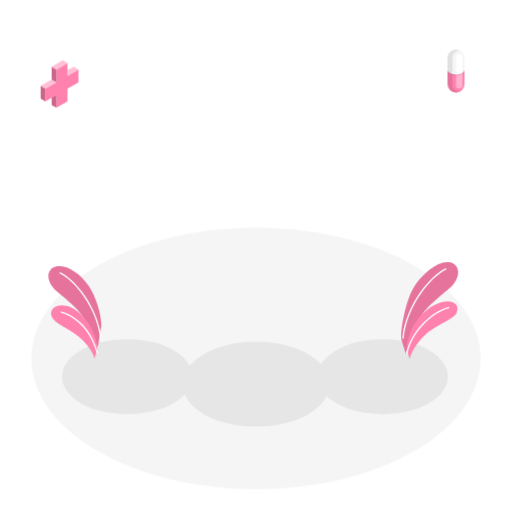
t = 0.00 s
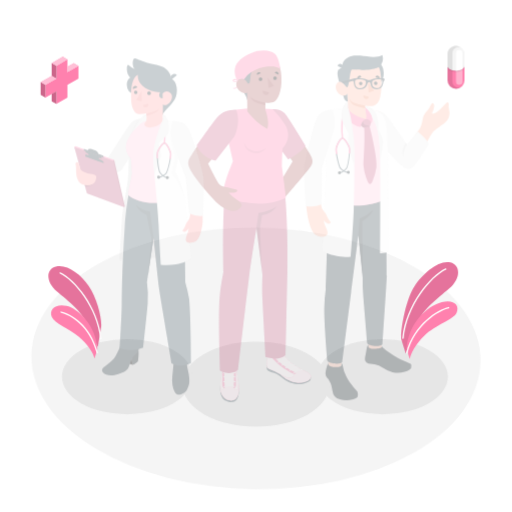
t = 0.28 s
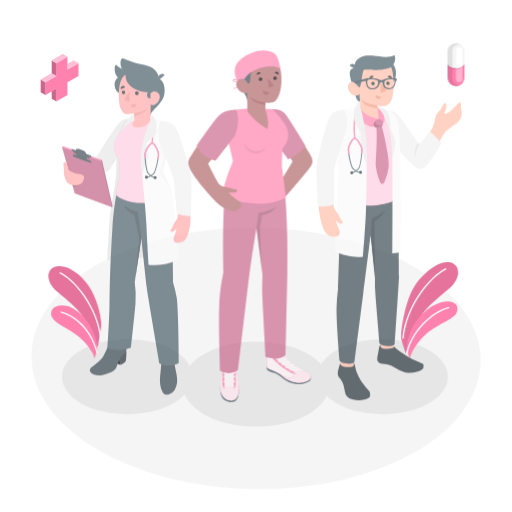
t = 0.47 s
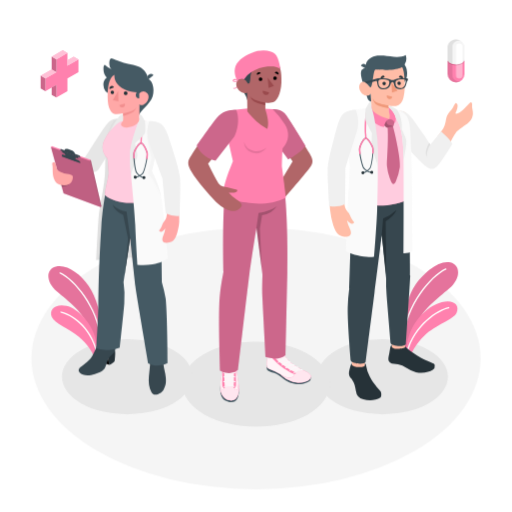
t = 0.75 s
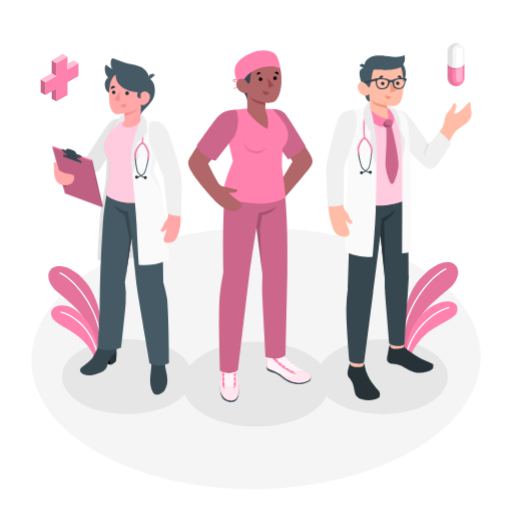
t = 1.03 s
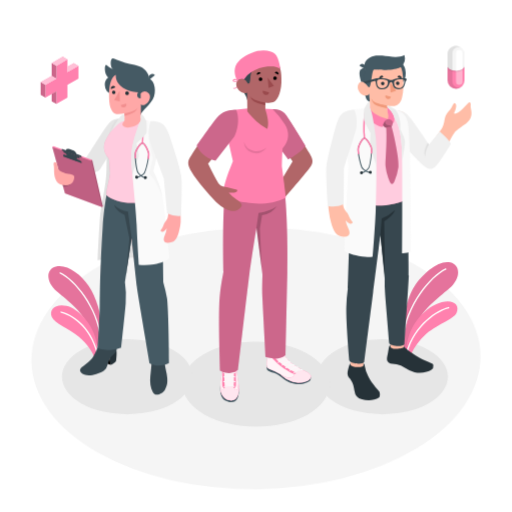
t = 1.22 s

The animated SVG that drew these frames (rendered in a browser with its animation timeline set to each time). Animation: 5 CSS @keyframes rules; one cycle of 1.50 s, repeats indefinitely.

<svg class="animated" id="freepik_stories-doctors" xmlns="http://www.w3.org/2000/svg" viewBox="0 0 500 500" version="1.1" xmlns:xlink="http://www.w3.org/1999/xlink" xmlns:svgjs="http://svgjs.com/svgjs"><style>svg#freepik_stories-doctors:not(.animated) .animable {opacity: 0;}svg#freepik_stories-doctors.animated #freepik--Floor--inject-105 {animation: 1.5s Infinite  linear wind;animation-delay: 0s;}svg#freepik_stories-doctors.animated #freepik--character-3--inject-105 {animation: 1s 1 forwards cubic-bezier(.36,-0.01,.5,1.38) slideLeft;animation-delay: 0s;}svg#freepik_stories-doctors.animated #freepik--character-2--inject-105 {animation: 1s 1 forwards cubic-bezier(.36,-0.01,.5,1.38) fadeIn;animation-delay: 0s;}svg#freepik_stories-doctors.animated #freepik--character-1--inject-105 {animation: 1s 1 forwards cubic-bezier(.36,-0.01,.5,1.38) slideRight;animation-delay: 0s;}svg#freepik_stories-doctors.animated #freepik--Icons--inject-105 {animation: 1.5s Infinite  linear floating;animation-delay: 0s;}            @keyframes wind {                0% {                    transform: rotate( 0deg );                }                25% {                    transform: rotate( 1deg );                }                75% {                    transform: rotate( -1deg );                }            }                    @keyframes slideLeft {                0% {                    opacity: 0;                    transform: translateX(-30px);                }                100% {                    opacity: 1;                    transform: translateX(0);                }            }                    @keyframes fadeIn {                0% {                    opacity: 0;                }                100% {                    opacity: 1;                }            }                    @keyframes slideRight {                0% {                    opacity: 0;                    transform: translateX(30px);                }                100% {                    opacity: 1;                    transform: translateX(0);                }            }                    @keyframes floating {                0% {                    opacity: 1;                    transform: translateY(0px);                }                50% {                    transform: translateY(-10px);                }                100% {                    opacity: 1;                    transform: translateY(0px);                }            }        </style><g id="freepik--Floor--inject-105" class="animable" style="transform-origin: 250px 350px;"><ellipse id="freepik--floor--inject-105" cx="250" cy="350" rx="219.33" ry="127.74" style="fill: rgb(245, 245, 245); transform-origin: 250px 350px;" class="animable"></ellipse></g><g id="freepik--Shadows--inject-105" class="animable" style="transform-origin: 248.92px 373.89px;"><ellipse id="freepik--Shadow--inject-105" cx="373.67" cy="367.84" rx="63.72" ry="36.79" style="fill: rgb(230, 230, 230); transform-origin: 373.67px 367.84px;" class="animable"></ellipse><ellipse id="freepik--shadow--inject-105" cx="250" cy="375.19" rx="71.96" ry="41.54" style="fill: rgb(230, 230, 230); transform-origin: 250px 375.19px;" class="animable"></ellipse><ellipse id="freepik--shadow--inject-105" cx="124.17" cy="367.84" rx="63.72" ry="36.79" style="fill: rgb(230, 230, 230); transform-origin: 124.17px 367.84px;" class="animable"></ellipse></g><g id="freepik--Plants--inject-105" class="animable" style="transform-origin: 247.312px 303.272px;"><g id="freepik--plants--inject-105" class="animable" style="transform-origin: 73.2091px 305.012px;"><path d="M98.8,319.26c.77-8.78-4-27.53-12.1-39.74S65,257.72,54.51,260.31c-9.77,2.41-9.83,14.94.94,24.19s27.17,21.12,31,35.82l9.08,18.41Z" style="fill: #FF81AE; transform-origin: 73.0775px 299.307px;" id="el3s6rk9qbvcy" class="animable"></path><g id="eludn3mg9r5ik"><path d="M98.8,319.26c.77-8.78-4-27.53-12.1-39.74S65,257.72,54.51,260.31c-9.77,2.41-9.83,14.94.94,24.19s27.17,21.12,31,35.82l9.08,18.41Z" style="opacity: 0.1; transform-origin: 73.0775px 299.307px;" class="animable" id="el8iezgi6zn1y"></path></g><path d="M98.39,331.34a.65.65,0,0,1-.53-.57c-3.25-30.5-25.36-57-39.41-63.66a.64.64,0,0,1-.3-.86A.62.62,0,0,1,59,266c14.32,6.78,36.84,33.72,40.14,64.69a.63.63,0,0,1-.57.7A.54.54,0,0,1,98.39,331.34Z" style="fill: rgb(255, 255, 255); transform-origin: 78.6144px 298.656px;" id="elyqfbmfw77to" class="animable"></path><path d="M92.24,350.14c-1-5.06-6.3-13.74-15.46-21.33-10.14-8.39-23.49-13-26.13-19.08-3.17-7.3,3.28-13.36,14.24-11S94,317.9,95.13,340.94Z" style="fill: #FF81AE; transform-origin: 72.486px 324.176px;" id="elyngo0rjm1fm" class="animable"></path><path d="M94.84,345.15a.66.66,0,0,1-.52-.48c-6.94-26.49-25.75-37.23-34.72-39.2a.65.65,0,1,1,.28-1.26c9.92,2.18,28.6,13.09,35.69,40.14a.66.66,0,0,1-.73.8Z" style="fill: rgb(255, 255, 255); transform-origin: 77.3003px 324.664px;" id="elvfvfv5vlez9" class="animable"></path></g><g id="freepik--plants--inject-105" class="animable" style="transform-origin: 419.534px 303.272px;"><path d="M391.8,331.06c-.81-9.23,4.49-38.93,13-51.75s23.93-25.77,34.95-23.05c10.26,2.54,10.33,15.7-1,25.42s-28.54,22.2-32.54,37.63l-10,26.1Z" style="fill: #FF81AE; transform-origin: 419.534px 300.652px;" id="elj302y369nis" class="animable"></path><g id="elon1om4dudqb"><path d="M391.8,331.06c-.81-9.23,4.49-38.93,13-51.75s23.93-25.77,34.95-23.05c10.26,2.54,10.33,15.7-1,25.42s-28.54,22.2-32.54,37.63l-10,26.1Z" style="opacity: 0.1; transform-origin: 419.534px 300.652px;" class="animable" id="el0hmskfll43c4"></path></g><path d="M393.66,330.9a.69.69,0,0,0,.56-.6c3.41-32.05,26.65-59.89,41.4-66.89a.67.67,0,0,0,.32-.9.66.66,0,0,0-.9-.32c-15,7.13-38.71,35.43-42.17,68a.67.67,0,0,0,.6.74A.61.61,0,0,0,393.66,330.9Z" style="fill: rgb(255, 255, 255); transform-origin: 414.437px 296.525px;" id="eliia11vczsbq" class="animable"></path><path d="M400.13,350.65c1-5.32,5.3-14.35,14.31-23,11-10.61,28.63-15.79,31.41-22.17,3.33-7.66-2.94-13.38-14.36-10.46-15.34,3.92-33.23,21.78-34.4,46Z" style="fill: #FF81AE; transform-origin: 421.916px 322.447px;" id="elqjcd5y6jm8f" class="animable"></path><path d="M397.39,345.4a.68.68,0,0,0,.55-.49c7.29-27.84,30.89-41.71,40.32-43.78a.68.68,0,0,0,.52-.81.67.67,0,0,0-.81-.52c-10.43,2.3-33.9,16.35-41.34,44.76a.67.67,0,0,0,.48.83A.67.67,0,0,0,397.39,345.4Z" style="fill: rgb(255, 255, 255); transform-origin: 417.7px 322.596px;" id="el4qd0n9kp4tb" class="animable"></path></g></g><g id="freepik--character-3--inject-105" class="animable" style="transform-origin: 389.466px 222.303px;"><g id="freepik--Character--inject-105" class="animable" style="transform-origin: 389.466px 222.303px;"><path d="M404.1,151.05c-6.17-6.36-16.42-21.19-16.42-21.19L381.36,108c-.15.06,3.22.07,4.24,0,6.83.46,8.84,1,13.09,5.69,3.37,3.69,15.84,23.08,20.32,29l12.26-16.94c2.84-4.3,2.38-9.11,3.86-12.63s3.86-5.06,5.77-8.23,2.37-5.25,3.94-3.63-.24,6-.48,7-2.62,4,1.37,2.42,10.17-8.86,11.77-10.35,2.43.82,2.07,2.65,1.36,6,.73,9c-.66,3.21-1.13,4.68-4.22,7.79-2.89,2.91-9.94,6.47-12.7,10.28s-8.65,15.65-12.25,22.79c-4.58,9.07-9.6,14.23-15.52,9.16C411.07,158.05,406.39,153.41,404.1,151.05Z" style="fill: rgb(255, 189, 167); transform-origin: 420.898px 131.923px;" id="elitv29r2tb8" class="animable"></path><path d="M388.32,107.83c5.23.48,8,1.67,13.22,8.51s17.34,24.85,17.34,24.85l10.47-12.81s7.21,5.49,11,11.91c0,0-10.13,17-14.19,21.29s-7.2,4.63-12.72,0S392,139.39,392,139.39Z" style="fill: rgb(240, 240, 240); transform-origin: 414.335px 136.378px;" id="ell9ltjqs8p2" class="animable"></path><path d="M418.88,141.19c-2.37,3.43-3.9,9-3.48,11.81,0,0-3.3-3.8,2.25-13.63Z" style="fill: rgb(224, 224, 224); transform-origin: 416.653px 146.185px;" id="elg7tk9ig1l87" class="animable"></path><polygon points="342.18 362.9 354.07 362.9 356.44 341.85 342.18 341.85 342.18 362.9" style="fill: rgb(255, 189, 167); transform-origin: 349.31px 352.375px;" id="el1r8l0oa4bd4i" class="animable"></polygon><polygon points="381.46 341.25 394.13 341.67 393.9 319.88 379.57 319.6 381.46 341.25" style="fill: rgb(255, 189, 167); transform-origin: 386.85px 330.635px;" id="eltnhq4ba89oo" class="animable"></polygon><path d="M342.31,193.7c-.23,11.54-2.68,87.91-2.68,87.91a172.29,172.29,0,0,0-1.51,18.82c-.32,15.26,2.88,51.48,2.88,51.48.71,3.29,13,4.63,14.63,1.66,0,0,6.72-52.54,8.63-67.64,1.66-13.18,7.15-56.28,7.15-56.28L375.65,272A131.12,131.12,0,0,0,376,286.8c.49,7,4,48.19,4,48.19.06,2.57,12.84,4.69,15,.91,0,0,4-60.16,4.17-66.57.14-7.31-.88-76.46-.88-76.46Z" style="fill: rgb(55, 71, 79); transform-origin: 368.64px 274.044px;" id="el0pkjqyxjn4fp" class="animable"></path><path d="M354.75,356.85l.2-1.79c.66,0,.95.74,1.22,2.32a34.12,34.12,0,0,0,3.15,9.69c2,4.15,3.2,5.88,7.18,10.88.94,1.19,3.07,3.08,3.82,4.4s1,5-.26,5.85c-4.64,3.09-11.69,3.18-16.68,1.72a9.57,9.57,0,0,1-7.24-8.14c-.81-4.54-1.24-7.35-3.55-10.78-.85-1.26-2.22-2.28-2.79-3.68-1-2.53-.21-5.37.45-7.89.57-2.17,1.19-4.56,1.93-4.36v1.34c.89,1,4,2,6.8,2.08C350.78,358.56,354.77,358.23,354.75,356.85Z" style="fill: rgb(38, 50, 56); transform-origin: 355.135px 372.947px;" id="els4sxvaecrfl" class="animable"></path><path d="M394.09,338.23c.31.21,1,1,2.31,2.22a45.12,45.12,0,0,0,4.1,3.17,75.8,75.8,0,0,0,9.12,5.73c3.77,2.07,7.17,3.33,11.68,5.36a3.71,3.71,0,0,1,1.26.84,2.56,2.56,0,0,1,.55,1.12,4.66,4.66,0,0,1-1.89,4.5,12.37,12.37,0,0,1-4.71,2,24.32,24.32,0,0,1-11.74.35,33.33,33.33,0,0,1-9.44-4.36,21,21,0,0,0-8.07-3.47c-2.53-.36-5.64-.24-7.84-1.75-2.43-1.68-1.46-5.27-.77-8.36.75-3.36.92-8.5,2.45-8.39l.12,1.35c.14,1.45,3.66,2.12,6.38,2.12,2.26,0,6.53-.59,6.51-1.65Z" style="fill: rgb(38, 50, 56); transform-origin: 400.514px 350.632px;" id="elho6po44f3nv" class="animable"></path><path d="M372.71,213.49a38.69,38.69,0,0,0,13-8.34s-2.07,6-10.56,11l.56,52.7-4.28-39.22Z" style="fill: rgb(38, 50, 56); transform-origin: 378.57px 237px;" id="elg7uaz1r7qa5" class="animable"></path><path d="M361.47,106.54c-2.15.51-9,2.36-14.56,4.32a15.48,15.48,0,0,0-7,5.36c-4,5.89-.4,19,2.57,43.64-.22,15.92-.68,35.72-.68,35.72,7.32,5.33,41.47,8.95,56.88-2.3,0,0,.51-59.75-.51-67.52-2-14.88-7.77-18.85-19.79-19.55Z" style="fill: #FF81AE; transform-origin: 368.471px 153.434px;" id="el1sfes0ez719" class="animable"></path><g id="elirbhxgccstl"><path d="M361.47,106.54c-2.15.51-9,2.36-14.56,4.32a15.48,15.48,0,0,0-7,5.36c-4,5.89-.4,19,2.57,43.64-.22,15.92-.68,35.72-.68,35.72,7.32,5.33,41.47,8.95,56.88-2.3,0,0,.51-59.75-.51-67.52-2-14.88-7.77-18.85-19.79-19.55Z" style="fill: rgb(255, 255, 255); opacity: 0.6; transform-origin: 368.471px 153.434px;" class="animable" id="el9p5qvey6ha6"></path></g><path d="M382.46,124c1.08,3.72,7.47,29.86,6.57,39.06a56.92,56.92,0,0,1-3.8,13.74c-2.77,6.55-4.62.69-6.16-3.18a48.79,48.79,0,0,1-2.6-11.17c-.51-4.94,1.48-19.95.71-37.55A3.79,3.79,0,0,1,382.46,124Z" style="fill: #FF81AE; transform-origin: 382.751px 151.526px;" id="elhgc6g9q46pf" class="animable"></path><g id="elb19amk0ryak"><path d="M382.46,124c1.08,3.72,7.47,29.86,6.57,39.06a56.92,56.92,0,0,1-3.8,13.74c-2.77,6.55-4.62.69-6.16-3.18a48.79,48.79,0,0,1-2.6-11.17c-.51-4.94,1.48-19.95.71-37.55A3.79,3.79,0,0,1,382.46,124Z" style="opacity: 0.2; transform-origin: 382.751px 151.526px;" class="animable" id="elamwfwng03xv"></path></g><path d="M382.7,115.6c2.53,2.16-.24,8.39-.24,8.39a7.2,7.2,0,0,0-5.28.9s-5-2.15-5.05-5.89c0-3.4,3.61-2.31,6.18-2.76C381,115.77,382.4,113.78,382.7,115.6Z" style="fill: #FF81AE; transform-origin: 377.948px 119.868px;" id="elrmppe6ngcj" class="animable"></path><g id="el4ppksyten4n"><path d="M382.7,115.6c2.53,2.16-.24,8.39-.24,8.39a7.2,7.2,0,0,0-5.28.9s-5-2.15-5.05-5.89c0-3.4,3.61-2.31,6.18-2.76C381,115.77,382.4,113.78,382.7,115.6Z" style="opacity: 0.2; transform-origin: 377.948px 119.868px;" class="animable" id="elf26nt01rtk"></path></g><g id="el3rvbejxnlle"><path d="M382.46,124c-.41-1.46-2.4-1.32-4-1.82a4.28,4.28,0,0,1-2.13-1.84c-.82-1.41,0-3.75,1.14-4h0c-2.45.17-5.36-.39-5.35,2.66,0,3.74,5.05,5.89,5.05,5.89A7.2,7.2,0,0,1,382.46,124Z" style="opacity: 0.2; transform-origin: 377.29px 120.615px;" class="animable" id="elq29770rs0gk"></path></g><path d="M365.07,72A15.56,15.56,0,1,0,380.26,56,15.56,15.56,0,0,0,365.07,72Z" style="fill: rgb(69, 90, 100); transform-origin: 380.624px 71.5558px;" id="eln5qwmxrsal" class="animable"></path><path d="M354,83.3s2.81,11.78,3.86,13.7A5.35,5.35,0,0,0,361,99.43l-.37-8.33Z" style="fill: rgb(69, 90, 100); transform-origin: 357.5px 91.365px;" id="elbdzuw0ik74k" class="animable"></path><path d="M356.76,66.25A5.83,5.83,0,0,0,352,68.07c-2,2.17-.71,8.78,2,15.23l4.76.43Z" style="fill: rgb(69, 90, 100); transform-origin: 354.894px 74.9789px;" id="elnmcrgaqw8ko" class="animable"></path><path d="M360.19,83.7c-.94.59-2.34-1.21-3.55-2.41s-5.07-2.78-6.89,1.29,1.92,9.49,5,10.37c5.24,1.51,5.94-1.85,5.94-1.85l.89,21.24h0c3.71,4.53,12.44,4.78,16.77,3.9,3.46-.7,3.51-3.15.1-6.91l-.16-6.09a32.66,32.66,0,0,0,7,.2c3.81-.69,6.16-3.76,7.21-7.93,1.6-6.37,2-13.48.39-25.12-2-14.31-18.75-14-27.62-8.17S360.19,83.7,360.19,83.7Z" style="fill: rgb(255, 189, 167); transform-origin: 371.594px 87.5501px;" id="elvb6woigpllc" class="animable"></path><path d="M360.23,85.3c-.48,0-2.38-3-3.59-4-1.67-1.45.12-15,.12-15a6.57,6.57,0,0,1,1-7.33c2.19-2.53,5.25-5.63,15.49-4.67,7.3.69,15.28,2.77,21.6-.53a10.9,10.9,0,0,1-3.51,11.67s-2.29,1.55-8.36,2.43-15.59.23-16.89.09c-1.77-.2-2.11,1.52-2.95,6.22C362.36,78.26,361.84,85.23,360.23,85.3Z" style="fill: rgb(69, 90, 100); transform-origin: 375.634px 69.535px;" id="el2jokaqt1ose" class="animable"></path><path d="M356.8,67.31l-5.84-3a3.17,3.17,0,0,1,4.33-1.54A3.44,3.44,0,0,1,356.8,67.31Z" style="fill: rgb(69, 90, 100); transform-origin: 354.05px 64.8687px;" id="elrlzbjch6yp" class="animable"></path><path d="M378.25,103.24s-8.58-1.51-11.6-3a9.8,9.8,0,0,1-4.22-4,13.46,13.46,0,0,0,2.46,4.76c2.25,2.74,13.42,4.7,13.42,4.7Z" style="fill: rgb(240, 153, 122); transform-origin: 370.37px 100.97px;" id="eltdl5plrr7m" class="animable"></path><path d="M375.38,81.61a1.71,1.71,0,1,1-1.62-1.87A1.75,1.75,0,0,1,375.38,81.61Z" style="fill: rgb(38, 50, 56); transform-origin: 373.676px 81.448px;" id="elbz204y9177" class="animable"></path><path d="M374.27,75.17,370.51,77a2.19,2.19,0,0,1,1-2.87A2,2,0,0,1,374.27,75.17Z" style="fill: rgb(38, 50, 56); transform-origin: 372.29px 75.4571px;" id="el505za7w9zy" class="animable"></path><path d="M376.36,93.13l5.34,1.46a2.72,2.72,0,0,1-3.34,2A2.91,2.91,0,0,1,376.36,93.13Z" style="fill: rgb(240, 153, 122); transform-origin: 378.991px 94.905px;" id="elxtee0gvbdp" class="animable"></path><path d="M392,76.76l-4-1.37A2,2,0,0,1,390.6,74,2.21,2.21,0,0,1,392,76.76Z" style="fill: rgb(38, 50, 56); transform-origin: 390.051px 75.3235px;" id="eljfviaprta9i" class="animable"></path><path d="M390,81.13a1.74,1.74,0,0,1-1.54,1.92,1.76,1.76,0,0,1-1.87-1.62,1.71,1.71,0,1,1,3.41-.3Z" style="fill: rgb(38, 50, 56); transform-origin: 388.297px 81.3111px;" id="el1aacr036dyv" class="animable"></path><polygon points="380.77 80.16 381.39 90.45 386.75 88.59 380.77 80.16" style="fill: rgb(240, 153, 122); transform-origin: 383.76px 85.305px;" id="el5phq3w17wx5" class="animable"></polygon><path d="M378.31,116.24c-4.75-1-16-5.39-17.06-10.88l-.14-3c-1.85,0-2.69,2.05-3.6,5-.38,7.76,7.81,14.85,16,16.76a14.37,14.37,0,0,1,1.81-5.1A7,7,0,0,1,378.31,116.24Z" style="fill: #FF81AE; transform-origin: 367.904px 113.24px;" id="eloh9oorwokxt" class="animable"></path><path d="M378.27,104a8,8,0,0,1,3.32,2c6.15,6.37,2.64,14.72,2.64,14.72a6.12,6.12,0,0,0-2.24-3.49,5.86,5.86,0,0,0-3.68-1c1.51-1.61.92-4.42.1-6.91Z" style="fill: #FF81AE; transform-origin: 381.749px 112.36px;" id="eljmyfl6u5k6l" class="animable"></path><path d="M396.15,76.48l-.83-.08a27.52,27.52,0,0,0-8.34.26c-2.68.73-3.65,1.54-5.12,1.56s-2.54-.81-5.34-1.53a31.27,31.27,0,0,0-8.89-.21l-.9.1L354,80a5,5,0,0,1,2.86,1.51L366.14,79c.13.18.26.34.35.45a1.81,1.81,0,0,1,.27.62,23.27,23.27,0,0,0,.93,4.24,5,5,0,0,0,1.08,1.52,4.09,4.09,0,0,0,.56.45l.33.2a5.55,5.55,0,0,0,1,.42l.17.05.26.07.28.06a7.2,7.2,0,0,0,.88.12l.37,0h.47c3.66,0,5.24-1.56,6.21-3.17s.82-3.88,2.5-3.88h.16l.15,0c1.24.25,1,2.34,1.74,3.83A5.73,5.73,0,0,0,385,85.67l.27.25.15.12.16.12.14.09.15.1.12.07.09,0a5.4,5.4,0,0,0,1.44.52l.13,0a8.62,8.62,0,0,0,1.77.16c3.42,0,4.67-1.83,5.27-3a25,25,0,0,0,1.2-4.25,1.3,1.3,0,0,1,.34-.56,3,3,0,0,0,.83-1.56A1.26,1.26,0,0,0,396.15,76.48Zm-17.76,6.06A4.83,4.83,0,0,1,377,84.78h0a5.65,5.65,0,0,1-4,1.29,4.46,4.46,0,0,1-3.77-1.62l-.12-.16a1.4,1.4,0,0,1-.1-.16.6.6,0,0,1-.09-.15l-.08-.13-.05-.11s0-.07-.05-.1-.05-.1-.07-.16h0c-.07-.16-.12-.32-.17-.47h0c0-.1-.06-.19-.08-.28s-.08-.32-.11-.46,0-.05,0-.08l0-.09c-.24-1.12-.49-3.32.16-3.82s2.33-1,5-.8l.29,0a10.15,10.15,0,0,1,1.23.19l.48.1a12.17,12.17,0,0,1,1.2.35l.36.14.4.17.08,0,.14.08a2.33,2.33,0,0,1,.79.58C379,79.83,378.74,81.29,378.39,82.54ZM394.28,82a5.08,5.08,0,0,1-2.71,3.61,5.21,5.21,0,0,1-2,.4,4.47,4.47,0,0,1-4-1.67v0a.61.61,0,0,1-.07-.1.83.83,0,0,1-.08-.12l0-.06-.1-.18-.1-.21a1,1,0,0,1,0-.1l0,0,0-.09a.14.14,0,0,1,0-.07,4,4,0,0,1-.23-.83c-.24-1.25-.33-2.71.21-3.4s2.57-1.45,4.51-1.67c.45,0,.87-.08,1.25-.09h1.11l.33,0a5.61,5.61,0,0,1,.63.09l.14,0h0l.1,0,.15,0,.18.05.29.11,0,0a2.45,2.45,0,0,1,.66.37C395,78.68,394.58,80.89,394.28,82Z" style="fill: rgb(55, 71, 79); transform-origin: 375.53px 81.6994px;" id="el25b3fqk3fqq" class="animable"></path><path d="M361.27,105.69s3.62,18.17,5.18,30.46,1.27,47,.43,69c-.6,16-3,45.68-3,45.68s-4,.8-13.51-.78c-8.14-1.34-12.26-3.75-14-4.8,0,0,1.51-45.07,2.66-60.81,1.05-14.51,1-22.49,1-22.49l-3.42-33.13s.26-20.82,6.72-21.7C350,106.21,361.27,105.69,361.27,105.69Z" style="fill: rgb(250, 250, 250); transform-origin: 351.968px 178.361px;" id="eld6dv6wxjjvu" class="animable"></path><path d="M355.09,135.49c0-.76-.08-2.4-.21-4.48-.64-10.15.29-24.84,3.71-25.57l.31,1.4c-2.51.54-2.9,19.15-2.59,24.08.14,2.12.24,3.79.21,4.63Z" style="fill: #FF81AE; transform-origin: 356.796px 120.495px;" id="elizjt4r18hbi" class="animable"></path><path d="M342.1,213.87c-1.65-2.81-1.74-4.91-4.23-7.42a8.45,8.45,0,0,1-2.25-3.75c-.76-2.25-.72-4.6-.9-7.06l-14.45.67a91.33,91.33,0,0,0,1.78,16c2.74,12.07,5.39,17.15,10.58,18.32,8.28,1.87,10.32-1.7,7.41-7.67a29.88,29.88,0,0,1-2.66-7.88,14.83,14.83,0,0,0,3.09,2.75,2.9,2.9,0,0,0,3.93-.43C344.76,216.87,343.4,216.08,342.1,213.87Z" style="fill: rgb(255, 189, 167); transform-origin: 332.364px 213.384px;" id="el07ost6729nvs" class="animable"></path><path d="M346,107.12s-7.69-.11-12,3.77-6.6,14.26-9.39,24.67-5.27,20.51-6,27.75c-.62,6,1.4,37.86,1.4,37.86s8.79,1.85,15.55-1.86l.29-35.35L347,128.52A33.26,33.26,0,0,0,346,107.12Z" style="fill: rgb(240, 240, 240); transform-origin: 333.399px 154.375px;" id="elivr9tkqgh7q" class="animable"></path><path d="M361,99.77c-1-.21-1.93.32-2.75,1.72s-2.63,4.34-2.63,4.34-.93,9.76,0,12.19c.81,2.1,6.18,12,6.18,12s-.35,9.64-.44,12.52,5.49,14.9,6.12,20.48c0,0,.28-22.69-.55-29-1.44-11-3.24-24.1-5.67-28.6Z" style="fill: rgb(235, 235, 235); transform-origin: 361.366px 131.373px;" id="el09zgi0763cs9" class="animable"></path><path d="M353,169.16h-.12l0-1a6.36,6.36,0,0,0,3.28-1.22,12.47,12.47,0,0,1-2.73-2.47c-1.61-2.09-5.14-17-4.06-20.47.92-2.91,3.78-9.33,6.32-9.44h.07c2.54,0,5.89,6.07,7,8.87,1.38,3.37-.87,18.52-2.3,20.74a12.27,12.27,0,0,1-2.51,2.69,6.23,6.23,0,0,0,3.37.94l.13,1a7.74,7.74,0,0,1-4.38-1.28A8,8,0,0,1,353,169.16Zm2.81-33.61h0c-1.5.06-4.18,4.83-5.41,8.73-1,3.19,2.4,17.62,3.89,19.55a12,12,0,0,0,2.82,2.47,11.77,11.77,0,0,0,2.61-2.7c1.32-2.05,3.48-16.71,2.21-19.81C360.39,140,357.35,135.55,355.84,135.55Z" style="fill: rgb(69, 90, 100); transform-origin: 356.18px 151.86px;" id="el5txae0p04j6" class="animable"></path><path d="M363,168.23a1.46,1.46,0,0,1-1.4,1.53,1.47,1.47,0,1,1-.13-2.94A1.47,1.47,0,0,1,363,168.23Z" style="fill: rgb(38, 50, 56); transform-origin: 361.532px 168.29px;" id="elwhdi9q8541k" class="animable"></path><path d="M354.4,168.59a1.47,1.47,0,0,1-1.41,1.53,1.46,1.46,0,0,1-1.53-1.4,1.47,1.47,0,1,1,2.94-.13Z" style="fill: rgb(38, 50, 56); transform-origin: 352.93px 168.652px;" id="elezzin50xwk4" class="animable"></path><path d="M363.11,150l-.84-.06a.33.33,0,0,1-.31-.35c.17-2.8.08-4.86-.26-5.68-1.48-3.62-4.55-8.15-5.88-8.09s-4,4.83-5.18,8.56a16.75,16.75,0,0,0,.22,5.68.33.33,0,0,1-.27.38l-.84.13a.33.33,0,0,1-.37-.29c-.46-3.11-.52-5.25-.17-6.35.62-2,3.57-9.49,6.54-9.62s6.55,7.09,7.34,9c.44,1.07.57,3.2.37,6.34A.33.33,0,0,1,363.11,150Z" style="fill: #FF81AE; transform-origin: 356.268px 142.44px;" id="el11n4qcljga8j" class="animable"></path><path d="M378.25,103.24c1.32.12,2.47,2.07,5.51,3,5.68,1.68,10.84,4.26,12.43,7.75,2.64,5.78,3.07,6.92,4,32.66s1.26,99,1.26,99a19.8,19.8,0,0,1-8.69,1.75s.23-80.9-.31-99.09-3.3-27.07-7.24-33.07c-1.11-5-4.65-8.34-7-10.78Z" style="fill: rgb(250, 250, 250); transform-origin: 389.83px 175.324px;" id="el85dz4b2mvxi" class="animable"></path><path d="M385.23,115.26c3.94,6,6.69,14.87,7.24,33.07.06,2.16.12,5.2.17,8.85h0s3.24-16.48,2.67-20-4.37-10.76-4.37-10.76c.49-6-.91-12.86-3.22-17a11.5,11.5,0,0,0-2-2.62,17.27,17.27,0,0,0-2.45-1.66,10.84,10.84,0,0,0-5-1.93l0,1.24C380.58,106.92,384.12,110.24,385.23,115.26Z" style="fill: rgb(235, 235, 235); transform-origin: 386.824px 130.195px;" id="elfgr93c449k9" class="animable"></path></g></g><g id="freepik--character-2--inject-105" class="animable animator-active" style="transform-origin: 244.472px 221.096px;"><g id="freepik--character--inject-105" class="animable" style="transform-origin: 244.472px 221.096px;"><path d="M266.24,107c7.55-.12,11.61,3.27,17.15,12,4.73,7.42,15.68,25.19,18.76,30.54,3.48,6,4,8.5,1.24,13-2.59,4.3-27.15,32.66-27.15,32.66l-6.33-11.24,15.78-26.38-18.5-27.33Z" style="fill: rgb(177, 102, 104); transform-origin: 285.698px 151.098px;" id="elnp57nvm4vzn" class="animable"></path><path d="M265.75,106.63c5.46-.29,8.86.84,12.15,4s20.24,31.62,20.24,31.62-2.44,5.83-16.74,13.45l-14-19Z" style="fill: #FF81AE; transform-origin: 281.945px 131.143px;" id="ele4euoq93sad" class="animable"></path><g id="elfmvf3f6j5wq"><path d="M265.75,106.63c5.46-.29,8.86.84,12.15,4s20.24,31.62,20.24,31.62-2.44,5.83-16.74,13.45l-14-19Z" style="opacity: 0.2; transform-origin: 281.945px 131.143px;" class="animable" id="el1gwt3ztag3i"></path></g><path d="M303.25,367.87c.26,0,.66,2.94-.78,4.18-1.67,1.44-6.57,3.81-13.05,3s-10-2.84-12.57-5-6.23-5.23-9.16-5.88c-2.72-.6-5.67-1.83-6.54-2.67s-.75-4.58-.75-4.58Z" style="fill: rgb(69, 90, 100); transform-origin: 281.95px 366.067px;" id="el05exx8r5g38k" class="animable"></path><path d="M263,342.49a1,1,0,0,0-1,.87c-.2,1-.41,4-.84,5.72a30,30,0,0,0-.64,9.09c.36,1.91,4.79,3.24,7.63,4.32a36.48,36.48,0,0,1,9.18,5.8c3,2.51,9.45,5.12,13.67,5.09,5,0,10.61-1.65,11.9-4,1.6-2.87.35-4.53-7.06-8-1.4-.65-6.32-3.57-8-4.62-4.54-2.86-9-6.84-11.13-11.9a2.8,2.8,0,0,0-1.06-1.54,2.35,2.35,0,0,0-1.44-.13,12.31,12.31,0,0,0-3.56,1.07c-1,.48-2.41,1-2.39,2.3a4.45,4.45,0,0,0,.28,1.29c.09.26.16.61-.07.76s-.5,0-.69-.19a20,20,0,0,1-2-2.4,7.32,7.32,0,0,0-1.17-1.19,13.78,13.78,0,0,1-1.27-.82C262.89,343.64,263,343.08,263,342.49Z" style="fill: #FF81AE; transform-origin: 281.966px 357.935px;" id="elz60swa2wti" class="animable"></path><g id="elvj72lo8sqp"><path d="M263,342.49a1,1,0,0,0-1,.87c-.2,1-.41,4-.84,5.72a30,30,0,0,0-.64,9.09c.36,1.91,4.79,3.24,7.63,4.32a36.48,36.48,0,0,1,9.18,5.8c3,2.51,9.45,5.12,13.67,5.09,5,0,10.61-1.65,11.9-4,1.6-2.87.35-4.53-7.06-8-1.4-.65-6.32-3.57-8-4.62-4.54-2.86-9-6.84-11.13-11.9a2.8,2.8,0,0,0-1.06-1.54,2.35,2.35,0,0,0-1.44-.13,12.31,12.31,0,0,0-3.56,1.07c-1,.48-2.41,1-2.39,2.3a4.45,4.45,0,0,0,.28,1.29c.09.26.16.61-.07.76s-.5,0-.69-.19a20,20,0,0,1-2-2.4,7.32,7.32,0,0,0-1.17-1.19,13.78,13.78,0,0,1-1.27-.82C262.89,343.64,263,343.08,263,342.49Z" style="fill: rgb(255, 255, 255); opacity: 0.9; transform-origin: 281.966px 357.935px;" class="animable" id="eltdsnvztj45"></path></g><path d="M277.33,368.29c-1.29-1.06-2.66-2.09-4-3h0s8.71,5.3,12.23,2.89c2.27-1.54,1.19-3.43,1.13-4s5.54-3.17,7.74-3.43h0c.62.34,1.13.61,1.45.76,7.41,3.43,8.66,5.09,7.06,8-1.29,2.31-5.36,4.12-11.81,4.12C286.86,373.54,280.37,370.8,277.33,368.29Z" style="fill: #FF81AE; transform-origin: 288.442px 367.19px;" id="elcs0e27xaabt" class="animable"></path><g id="elw8y7vacu0tb"><path d="M277.33,368.29c-1.29-1.06-2.66-2.09-4-3h0s8.71,5.3,12.23,2.89c2.27-1.54,1.19-3.43,1.13-4s5.54-3.17,7.74-3.43h0c.62.34,1.13.61,1.45.76,7.41,3.43,8.66,5.09,7.06,8-1.29,2.31-5.36,4.12-11.81,4.12C286.86,373.54,280.37,370.8,277.33,368.29Z" style="fill: rgb(255, 255, 255); opacity: 0.8; transform-origin: 288.442px 367.19px;" class="animable" id="elgq6h5p0qxth"></path></g><path d="M286,362.38c4.61,1.84,2.64,2.7,1.36,2.89s-9-4.35-13.77-8.09c-4.93-3.9-8-8.16-9.87-9.59-.68-.54-1.42-1.19-2.07-1.81.12-1,.22-1.93.31-2.42a1,1,0,0,1,1-.87c0,.59-.09,1.15.36,1.6a13.78,13.78,0,0,0,1.27.82,7.32,7.32,0,0,1,1.17,1.19,20,20,0,0,0,2,2.4C271.8,353.6,281.44,360.54,286,362.38Z" style="fill: #FF81AE; transform-origin: 275.272px 353.883px;" id="elyjkceuhf85f" class="animable"></path><path d="M287.07,364.59a.45.45,0,0,1-.35-.74,10.92,10.92,0,0,1,8.43-3.33.46.46,0,0,1-.1.91,10.15,10.15,0,0,0-7.63,3A.46.46,0,0,1,287.07,364.59Z" style="fill: rgb(250, 250, 250); transform-origin: 291.064px 362.548px;" id="elf6yi7ab5m5" class="animable"></path><path d="M283.05,362.12a.48.48,0,0,1-.29-.11.46.46,0,0,1-.06-.64,11,11,0,0,1,8.43-3.32.45.45,0,0,1,.41.5.45.45,0,0,1-.5.4,10.2,10.2,0,0,0-7.64,3A.44.44,0,0,1,283.05,362.12Z" style="fill: rgb(250, 250, 250); transform-origin: 287.07px 360.078px;" id="elq0iik02bvl" class="animable"></path><path d="M279,359.78a.43.43,0,0,1-.28-.11.45.45,0,0,1-.07-.64,10.94,10.94,0,0,1,8.44-3.32.45.45,0,0,1-.1.9,10.14,10.14,0,0,0-7.63,3A.46.46,0,0,1,279,359.78Z" style="fill: rgb(250, 250, 250); transform-origin: 283.02px 357.737px;" id="ela0pndnagy4" class="animable"></path><path d="M275.31,357.1a.46.46,0,0,1-.29-.1.46.46,0,0,1-.06-.64,11,11,0,0,1,8.43-3.33.46.46,0,1,1-.09.91,10.14,10.14,0,0,0-7.64,3A.43.43,0,0,1,275.31,357.1Z" style="fill: rgb(250, 250, 250); transform-origin: 279.356px 355.059px;" id="elytz8s6rugm" class="animable"></path><path d="M271.66,354.43a.46.46,0,0,1-.28-.1.45.45,0,0,1-.07-.64c1.78-2.26,5.82-3.74,9.21-3.37a.45.45,0,1,1-.1.9c-3.05-.33-6.81,1-8.4,3A.46.46,0,0,1,271.66,354.43Z" style="fill: rgb(250, 250, 250); transform-origin: 276.065px 352.347px;" id="eloxcvp0bca0h" class="animable"></path><path d="M233.21,379.29c.19,4.4-.2,7.37-1.49,10.1s-4.15,3.82-7.19,3.37-7.05-2.08-8.28-5.77-1.32-6.3-1.05-10.43Z" style="fill: rgb(69, 90, 100); transform-origin: 224.165px 384.709px;" id="elt3xhp1r1zx" class="animable"></path><path d="M218.22,348.77c-1.22.22-1,6.14-1.1,12.09-.12,6.39-1.74,9.19-1.9,14.43-.17,6,.4,8.59,2.83,12s10.11,6.13,13.21.65c2.53-4.47,2.18-9.11,1.32-15-.89-6.07-1.56-10.34-1.78-15-.21-4.45-.33-8.77-1.44-9.16,0,.66,0,1.49,0,2.14,0,.5.1,2.91-.58,3a9.28,9.28,0,0,1-.18-1.67,2,2,0,0,0-.48-1.39,2.33,2.33,0,0,0-1.42-.47,35.09,35.09,0,0,0-3.69-.2c-.62,0-1.23,0-1.84.11a5,5,0,0,0-1.53.38,1.06,1.06,0,0,0-.6.66,1.94,1.94,0,0,0,0,.68,5.05,5.05,0,0,1,0,1.23c0,.18-.12.41-.3.38s-.22-.19-.24-.34c-.07-.71,0-1.24-.09-2.07,0-.38,0-.91,0-1.3S218.23,349.15,218.22,348.77Z" style="fill: #FF81AE; transform-origin: 224.205px 369.916px;" id="elcvcnisx9jge" class="animable"></path><g id="el8iyw1dkfteb"><path d="M218.22,348.77c-1.22.22-1,6.14-1.1,12.09-.12,6.39-1.74,9.19-1.9,14.43-.17,6,.4,8.59,2.83,12s10.11,6.13,13.21.65c2.53-4.47,2.18-9.11,1.32-15-.89-6.07-1.56-10.34-1.78-15-.21-4.45-.33-8.77-1.44-9.16,0,.66,0,1.49,0,2.14,0,.5.1,2.91-.58,3a9.28,9.28,0,0,1-.18-1.67,2,2,0,0,0-.48-1.39,2.33,2.33,0,0,0-1.42-.47,35.09,35.09,0,0,0-3.69-.2c-.62,0-1.23,0-1.84.11a5,5,0,0,0-1.53.38,1.06,1.06,0,0,0-.6.66,1.94,1.94,0,0,0,0,.68,5.05,5.05,0,0,1,0,1.23c0,.18-.12.41-.3.38s-.22-.19-.24-.34c-.07-.71,0-1.24-.09-2.07,0-.38,0-.91,0-1.3S218.23,349.15,218.22,348.77Z" style="fill: rgb(255, 255, 255); opacity: 0.9; transform-origin: 224.205px 369.916px;" class="animable" id="eleug1ryptrtw"></path></g><path d="M215.33,373.58c0,.86-.19,6.58,1.45,7.44s2.24-3.59,2.24-3.59,3.79-1.59,9.72.32c-.2.95,1,3.88,2.47,3.09s1.44-7.33,1.44-7.41c.81,5.63,1.06,10.13-1.39,14.47-3.1,5.48-10.78,2.71-13.21-.65s-3-6-2.83-12C215.24,374.69,215.28,374.12,215.33,373.58Z" style="fill: #FF81AE; transform-origin: 224.204px 382.219px;" id="eldznelpnorx" class="animable"></path><g id="el0fgdnvwz5edp"><path d="M215.33,373.58c0,.86-.19,6.58,1.45,7.44s2.24-3.59,2.24-3.59,3.79-1.59,9.72.32c-.2.95,1,3.88,2.47,3.09s1.44-7.33,1.44-7.41c.81,5.63,1.06,10.13-1.39,14.47-3.1,5.48-10.78,2.71-13.21-.65s-3-6-2.83-12C215.24,374.69,215.28,374.12,215.33,373.58Z" style="fill: rgb(255, 255, 255); opacity: 0.8; transform-origin: 224.204px 382.219px;" class="animable" id="elttnqyhbr2m8"></path></g><path d="M219.51,377.76c.19,2.14-2,1.63-2.39-1.38s.54-10.33,0-15.52c.11-5.95-.12-11.87,1.1-12.09,0,.08,0,.15,0,.22l.14,3c0,.44,0,.82.06,1.28.41,4.37.64,12.85.67,16.87A69.11,69.11,0,0,0,219.51,377.76Z" style="fill: #FF81AE; transform-origin: 218.272px 363.918px;" id="el64q7i4szhqk" class="animable"></path><path d="M228.07,377.76a69.11,69.11,0,0,0,.41-7.61c0-4,.26-12.38.66-16.76a11.28,11.28,0,0,0,.18-2.48c0-.6,0-1.36,0-2a.57.57,0,0,0,0-.13c.81.29,1.09,2.65,1.27,5.62q0,2.58-.17,6.46c-.54,5.19.4,12.56,0,15.56S227.88,379.9,228.07,377.76Z" style="fill: #FF81AE; transform-origin: 229.324px 363.929px;" id="elrmi39zul1lc" class="animable"></path><path d="M228.87,377.91l-.17,0a14.5,14.5,0,0,0-9.51,0,.46.46,0,1,1-.33-.85A15.12,15.12,0,0,1,229,377a.45.45,0,0,1,.26.59A.47.47,0,0,1,228.87,377.91Z" style="fill: rgb(250, 250, 250); transform-origin: 223.9px 377.061px;" id="eleg7mik5an9l" class="animable"></path><path d="M229.43,373.18a.45.45,0,0,1-.16,0,17.88,17.88,0,0,0-10.65,0,.46.46,0,1,1-.3-.86,18.6,18.6,0,0,1,11.26,0,.46.46,0,0,1,.28.58A.47.47,0,0,1,229.43,373.18Z" style="fill: rgb(250, 250, 250); transform-origin: 223.916px 372.339px;" id="eldgllcmvokwi" class="animable"></path><path d="M218.47,368.69a.46.46,0,0,1-.19-.87c5.3-2.41,11-.17,11.23-.07a.45.45,0,0,1,.26.59.47.47,0,0,1-.6.25s-5.58-2.19-10.51.06A.65.65,0,0,1,218.47,368.69Z" style="fill: rgb(250, 250, 250); transform-origin: 223.915px 367.699px;" id="elpg20qhmcpii" class="animable"></path><path d="M218.37,364.5a.44.44,0,0,1-.41-.26.45.45,0,0,1,.21-.61,14.13,14.13,0,0,1,11.45-.12.46.46,0,0,1,.22.61.46.46,0,0,1-.61.21,13.45,13.45,0,0,0-10.67.13A.43.43,0,0,1,218.37,364.5Z" style="fill: rgb(250, 250, 250); transform-origin: 223.897px 363.429px;" id="elh5fz1sc550u" class="animable"></path><path d="M218.27,359.8a.46.46,0,0,1-.41-.26.46.46,0,0,1,.21-.61c5.44-2.68,11.3-.12,11.54,0a.45.45,0,1,1-.37.83c-.06,0-5.72-2.5-10.77,0A.46.46,0,0,1,218.27,359.8Z" style="fill: rgb(235, 235, 235); transform-origin: 223.847px 358.756px;" id="el46192mqv77v" class="animable"></path><path d="M225.73,166.89a84.17,84.17,0,0,0-6.46,24.22c-2.34,30.38-1.08,74-1.08,74-.27,3.18-2.28,10.39-3.63,24.36-1.6,16.51.41,72.46.41,72.46s9.87,5.89,17.56-.81c0,0,8.93-76.91,11-93.33,1.81-14.32,6.86-45.32,6.86-45.32l5.91,45.84s-.55,12.89-.16,21.22c.44,9.69,3.15,59.06,3.15,59.06s13.57,4.59,19.63-1.93c0,0,1.44-68.48,1.65-80.14.4-22.87,0-64.55-3.71-88.54Z" style="fill: #FF81AE; transform-origin: 247.318px 265.607px;" id="elnkcw7zzs59i" class="animable"></path><g id="elsg05wk3cctd"><path d="M225.73,166.89a84.17,84.17,0,0,0-6.46,24.22c-2.34,30.38-1.08,74-1.08,74-.27,3.18-2.28,10.39-3.63,24.36-1.6,16.51.41,72.46.41,72.46s9.87,5.89,17.56-.81c0,0,8.93-76.91,11-93.33,1.81-14.32,6.86-45.32,6.86-45.32l5.91,45.84s-.55,12.89-.16,21.22c.44,9.69,3.15,59.06,3.15,59.06s13.57,4.59,19.63-1.93c0,0,1.44-68.48,1.65-80.14.4-22.87,0-64.55-3.71-88.54Z" style="opacity: 0.2; transform-origin: 247.318px 265.607px;" class="animable" id="eligeu8m0nyln"></path></g><g id="el60u97tn2opb"><path d="M250.39,222.46l2.12-14.58s12.32-1.65,17.9-6.89a20.21,20.21,0,0,1-14.52,9.17l-2.17,13.19,1.87,39.46Z" style="opacity: 0.2; transform-origin: 260.4px 231.9px;" class="animable" id="eldckb283ppkf"></path></g><path d="M275.93,144.94c-.54,6-.67,17.71-.67,17.71,2.17,15.32,3.91,30.28,3.91,30.28-22.88,12.21-57.41,2.33-61.76-2.71,2.15-15,6.89-24.34,10-32.78l-5.73-25.53s9.87-8.21,9-24.86l13.52-1.41,12.9.37,9.17.65a77.39,77.39,0,0,1,12,14.94C282.66,128.78,282.83,137.71,275.93,144.94Z" style="fill: #FF81AE; transform-origin: 249.392px 152.214px;" id="elqx8pfygie4l" class="animable"></path><g id="elkx1aqgnb0v"><path d="M260.4,144s-6,5.28-13.3,3.19a12.3,12.3,0,0,1-8.78-8.28s-.24,8.24,9,10.46A11.86,11.86,0,0,0,260.4,144Z" style="opacity: 0.1; transform-origin: 249.36px 144.323px;" class="animable" id="el733ovlq7wuk"></path></g><path d="M241.35,97.54c0-2.29-3.22-7.06-6.16-12.41s-6.11-13.95,0-22,19.93-12.87,28.07-9,10.41,13.12,10.41,13.12Z" style="fill: rgb(55, 71, 79); transform-origin: 252.684px 75.1549px;" id="eldh3bri7r1pd" class="animable"></path><path d="M232.6,78.49a.13.13,0,0,0,0-.06,2.27,2.27,0,0,0-1.3-1,5,5,0,0,0-1.91-.31c-.77,0-2.24.55-2.19,1.55.05,1.18,2,1.31,2.84,1.27a8,8,0,0,0,2.15-.33,13.87,13.87,0,0,1-.59,4.12,4.09,4.09,0,0,1-1.14,1.58,2.81,2.81,0,0,1-2.41.51c-.47-.08-.27.59,0,.69a3.49,3.49,0,0,0,4.06-1.81c1-1.77.63-3.82,1.06-5.74C233.27,78.68,232.9,78.45,232.6,78.49Zm-3.81.62c-.15,0-.54-.1-.63-.25s.05-.21.14-.31a2.66,2.66,0,0,1,2.57-.4,4.18,4.18,0,0,1,.71.22,3,3,0,0,1,.36.19l.15.08.09,0a4.62,4.62,0,0,1-2,.47A5,5,0,0,1,228.79,79.11Z" style="fill: #FF81AE; transform-origin: 230.193px 81.8773px;" id="el0gq90cs0ltbe" class="animable"></path><path d="M268.16,60.07c3,1.56,7.32,4.89,6.66,20.44-.52,12.15-5,17.75-7,18.81s-4.64,1.32-8.7.89v6.91s4.68,12.42,1.84,18.73a56.51,56.51,0,0,1-10.48-7.31c-6.88-6.61-8.94-9.71-8.94-9.71l-.25-18.39s-2.7,2-6.92-1.28c-3.49-2.7-4.9-7.51-2.48-10.28A5.51,5.51,0,0,1,237,77.17a6.77,6.77,0,0,1,4.67,3.74c.19.37.48.76.89.8a1,1,0,0,0,.82-.37,2.31,2.31,0,0,0,.41-.83c.87-2.58.46-5.28,1.07-7.91A15,15,0,0,1,247.48,67a18.88,18.88,0,0,1,12.09-7.07A25.29,25.29,0,0,1,268.16,60.07Z" style="fill: rgb(177, 102, 104); transform-origin: 252.784px 92.7396px;" id="eltehij3di8o" class="animable"></path><path d="M273.78,67.54h0a20.72,20.72,0,0,0-13.62-2.9,37.84,37.84,0,0,0-14.54,5.58A16.6,16.6,0,0,1,247.47,67a18.93,18.93,0,0,1,12.11-7.07,25.17,25.17,0,0,1,8.57.13C270.05,61,272.43,62.69,273.78,67.54Z" style="fill: rgb(177, 102, 104); transform-origin: 259.7px 64.9223px;" id="el433idmnsh1x" class="animable"></path><path d="M256.17,77A1.8,1.8,0,0,1,254.6,79a1.68,1.68,0,0,1-1.91-1.51,1.8,1.8,0,0,1,1.58-1.93A1.68,1.68,0,0,1,256.17,77Z" id="elwwtpx82w3lh" class="animable" style="transform-origin: 254.434px 77.2801px;"></path><path d="M256.68,88.64l6.12,1.55A3.1,3.1,0,0,1,259,92.58,3.31,3.31,0,0,1,256.68,88.64Z" style="fill: rgb(154, 74, 77); transform-origin: 259.696px 90.6575px;" id="elmyzopaifhh" class="animable"></path><path d="M271.89,72.92l-3.55-1.76a1.9,1.9,0,0,1,2.59-.94A2.09,2.09,0,0,1,271.89,72.92Z" id="eljm52xs0chso" class="animable" style="transform-origin: 270.203px 71.47px;"></path><path d="M254.66,71.57l-3.58,1.68a1.9,1.9,0,0,1,.88-2.61A2.07,2.07,0,0,1,254.66,71.57Z" id="elqf0j1gvgssf" class="animable" style="transform-origin: 252.76px 71.851px;"></path><path d="M270.31,76.19a1.79,1.79,0,0,1-1.57,1.93,1.68,1.68,0,0,1-1.9-1.5,1.79,1.79,0,0,1,1.57-1.94A1.68,1.68,0,0,1,270.31,76.19Z" id="elem0vkmhv42t" class="animable" style="transform-origin: 268.575px 76.4001px;"></path><polygon points="261.4 75.84 262.27 85.79 267.42 83.84 261.4 75.84" style="fill: rgb(154, 74, 77); transform-origin: 264.41px 80.815px;" id="eltayq2xegbn" class="animable"></polygon><path d="M259.08,100.21c-4.28-.63-13.35-2.92-14.92-6.28a10,10,0,0,0,3.48,4.81c2.74,2.07,11.44,3.92,11.44,3.92Z" style="fill: rgb(154, 74, 77); transform-origin: 251.62px 98.295px;" id="elfln1qh0os9" class="animable"></path><path d="M273.78,67.54S271.56,64,261.4,64.93a38.49,38.49,0,0,0-15.78,5.3,22.48,22.48,0,0,0-7.39,7.32,5.67,5.67,0,0,0-1.25-.38,5.53,5.53,0,0,0-5.14,1.71l-.05.06c-1.85-3.39-3.22-6.83-2.45-11.85,1.08-7.07,8.09-12,15.88-15.26,9.21-3.92,19.31-2.92,23.35.9S273.67,67.18,273.78,67.54Z" style="fill: #FF81AE; transform-origin: 251.451px 64.1371px;" id="el1d1dmggmxj1" class="animable"></path><path d="M230.83,194.72a35.22,35.22,0,0,1-7.48-6.66,23.25,23.25,0,0,0,5.45,0c2.48-.52,3-1.56,2.84-2.46-.09-.7-1.81-.48-4.54-1.33a48.82,48.82,0,0,0-9.56-2.26,6.63,6.63,0,0,1-3.91-2.65c-.86-1.07-5.94-10-10.42-19.48l20.71-25.62c5.17-5.79,11.35-16.18,5.15-26.82-14.23,3-14.12,2.65-42.58,44.78-4.91,7.27-4.51,10.69,13,32.37a138.14,138.14,0,0,0,11.37,12.5c10.11,9.43,17.42,10.11,21.62,7.56C238.23,201.12,236.36,198.36,230.83,194.72Z" style="fill: rgb(177, 102, 104); transform-origin: 209.886px 156.683px;" id="elgdgm8x3tsr" class="animable"></path><path d="M230.64,107.05c-7.79.35-13.53,1.46-19,8.15-5.87,7.15-19.46,26.79-19.46,26.79s3.64,11.23,18.28,15l18.44-23.67S235.63,120.11,230.64,107.05Z" style="fill: #FF81AE; transform-origin: 212.331px 132.02px;" id="el11i1wuzjhgie" class="animable"></path><g id="el3j3bnny4u54"><path d="M230.64,107.05c-7.79.35-13.53,1.46-19,8.15-5.87,7.15-19.46,26.79-19.46,26.79s3.64,11.23,18.28,15l18.44-23.67S235.63,120.11,230.64,107.05Z" style="opacity: 0.2; transform-origin: 212.331px 132.02px;" class="animable" id="el6spy6rjgihu"></path></g></g></g><g id="freepik--character-1--inject-105" class="animable" style="transform-origin: 114.302px 221.165px;"><g id="freepik--character--inject-105" class="animable" style="transform-origin: 114.302px 221.165px;"><path d="M116.32,115.7c-7,.19-9,3-13.18,9s-18.55,28.82-18.55,28.82l-20.31,7.8L67,173.18s17.18-3.42,26-5.22a7.51,7.51,0,0,0,5.52-3.76c1.13-1.71,12.42-19.47,12.42-19.47Z" style="fill: rgb(230, 230, 230); transform-origin: 90.3px 144.44px;" id="elklpfolzadc" class="animable"></path><path d="M121.68,115.89c-6.61-1.65-9.53,2-11.73,6.08-3.52,6.46-5.64,19.66-5.94,43.78-.19,15.51-5.59,34.26-6.55,49C96,236.83,95.32,254,95.32,254a282.8,282.8,0,0,1,39.44-2.32Z" style="fill: rgb(224, 224, 224); transform-origin: 115.04px 184.742px;" id="el9z6gzey019r" class="animable"></path><path d="M159.78,340.82s4-27.15,2.31-43.06c-1.42-13.65-3.43-19.36-3.71-22.47,0,0-2.3-32-1.67-59.19.29-12.87-.36-27.06-9.52-42.23l-.33-.6c-.81,5-8.48,8.2-15.32,9q-9.88,1.1-24.6-3.91c-2.19,12.87-4.67,37.4-7.21,64.13-1.23,13.07-1,24.07-1.24,32.47-.29,11.4.75,56.06.75,56.06l0,1.89c-.07,2.08-.57,3.53-2,6.83a40.34,40.34,0,0,1-7.52,11.56c-1,1-7.73,6.51-8.64,7.71-2.93,3.2,2.85,5.24,7.21,4.81,4.6-.46,11.76-2,13.87-4.69,1.41-1.81,2.63-8.28,4.07-10.12,4.87-6.19,6.87-8.86,7-10.88.18-3.67-1-5.16-1.41-7.24.51-4.31,9.27-26.87,9.85-39.46.28-6-1-16.64-1-16.64L128.24,231c1.71,12.3,5,40,6.13,48.85C136,292,142,312.55,145.78,328.69c1.42,6.07,2.12,8.77,2.47,12.73l.09,1.42c0,1.79.18,20.92.76,25,1.2,8.47,8.71,7.66,10.14.89,1.21-5.76.53-23.73.57-25.94Z" style="fill: rgb(255, 168, 167); transform-origin: 121.395px 273.635px;" id="elgfcwj46d9w9" class="animable"></path><path d="M160,340.7c2.11.11.45,8.23.82,13.51.4,5.65,2.11,9.83,2.48,14.46.43,5.3-.11,7.5-2.15,11.77-1.58,3.33-9.13,7.71-11.78,2.79s-3.07-10.45-2.57-15.7c.51-5.42,1-9.38,1.22-13.51.21-3.64-2.31-12.28.45-12.71l.08,1.42c.92,2,10.24,3.66,11.48-.08Z" style="fill: rgb(55, 71, 79); transform-origin: 155.027px 363.068px;" id="elvr5t5niz2lk" class="animable"></path><path d="M113.7,342.43c.56,2.65-.35,9.85-.35,9.85s-1.22,2.45-5.34,4l-1.49-10.1Z" style="fill: rgb(38, 50, 56); transform-origin: 110.201px 349.355px;" id="elzej2pb48f5m" class="animable"></path><polygon points="108.01 356.25 99.15 353.01 97.26 344.99 107.15 350.42 108.01 356.25" id="elsifoxlzr1" class="animable" style="transform-origin: 102.635px 350.62px;"></polygon><path d="M99.47,332.76v-1.89c-1.23.55-4.23,10.26-8.08,16.86-3.5,6-10.17,9.22-12.38,11.82-3,3.48,2.41,8.27,11.35,6.66,4.43-.79,11.2-3.39,13.1-6.3s2.7-8.35,4.25-10.49,5.15-4.53,6-7a13.67,13.67,0,0,0,.21-6.87c-.62-2.29-1.14-5-1.92-4.82l-.11,1.72c-.63,1.19-2.82,2.53-7.31,2.62C102.43,335.12,100.38,334.73,99.47,332.76Z" style="fill: rgb(55, 71, 79); transform-origin: 96.2188px 348.626px;" id="els1cs71cdhm" class="animable"></path><path d="M122.77,296.22a92.89,92.89,0,0,0-.75-20.64l6.46-43s4.4,41,5.14,47.32,12.54,74.84,12.54,74.84c6,3.58,13.79,2.44,18.83-.23,0-27.7-.86-55.46-1.86-63.13a132,132,0,0,0-3.59-15.52s-.64-40.41-.61-55.75-1.12-25.6-4-32.5a98.39,98.39,0,0,0-8-14.39s-2.24,7.57-20,7.59-19.72-4.49-19.72-4.49-5.2,18.17-6.93,45.61c-1.4,22.11-1.72,32.17-2.14,42-.36,8.4-.58,18.1-.77,35.07-.15,12.8-2,41-2,41s8.67,4.54,23-.64C118.31,339.32,121.88,307.26,122.77,296.22Z" style="fill: rgb(69, 90, 100); transform-origin: 130.18px 265.108px;" id="elbi8pdq301io" class="animable"></path><path d="M128.48,232.54l-3.51-26A22.26,22.26,0,0,1,111.38,200s2,6.3,10.32,9.84l4.71,22.83L123,269.27Z" style="fill: rgb(55, 71, 79); transform-origin: 119.93px 234.635px;" id="elv915jq6b7i" class="animable"></path><path d="M136.79,117.7l8.36.89c5.56,1.36,8.06,3.81,8.63,8.73a38.47,38.47,0,0,1-.29,16c-1.76,6.92-6.44,23.87-6.44,23.87s6.07,15.25,8.94,23c-19.73,12.87-44.09,7.79-52.27,0,.69-7.37,3.3-14.22,3.88-20.79,0,0-.43-10.26-1.24-14.71-6.24-6.81-5.45-13.33-2.64-18.59,5.17-9.7,13-18.23,15.5-18.22Z" style="fill: #FF81AE; transform-origin: 128.8px 157.876px;" id="elan3dxkyimc8" class="animable"></path><g id="el8tdpuws5cge"><path d="M136.79,117.7l8.36.89c5.56,1.36,8.06,3.81,8.63,8.73a38.47,38.47,0,0,1-.29,16c-1.76,6.92-6.44,23.87-6.44,23.87s6.07,15.25,8.94,23c-19.73,12.87-44.09,7.79-52.27,0,.69-7.37,3.3-14.22,3.88-20.79,0,0-.43-10.26-1.24-14.71-6.24-6.81-5.45-13.33-2.64-18.59,5.17-9.7,13-18.23,15.5-18.22Z" style="fill: rgb(255, 255, 255); opacity: 0.6; transform-origin: 128.8px 157.876px;" class="animable" id="eld8ifei5aoyc"></path></g><path d="M121.59,111.82c-2.48,0-2.76.42-4.9,3.27-1.27,1.7-9.29,14.93-9.29,14.93s6.39-8.39,11.2-10.93a10.65,10.65,0,0,1,3-1.19Z" style="fill: rgb(235, 235, 235); transform-origin: 114.5px 120.92px;" id="elf4flu5tvydb" class="animable"></path><path d="M137.26,117.7s-6.89,18.12-8.46,30.42,3.82,49.45,4.65,71.47c.61,16,2.13,39.12,2.13,39.12a57.1,57.1,0,0,0,14.67-.46c8.1-1.53,10.61-2.86,15.24-5.88,0,0-4-40.27-6-55.92-1.85-14.73-9.77-29.26-9.77-29.26l9.52-39.41s-.47-6.64-6.73-8.5C146.58,117.51,137.26,117.7,137.26,117.7Z" style="fill: rgb(250, 250, 250); transform-origin: 147.002px 188.338px;" id="elkej4fs4tvoj" class="animable"></path><path d="M149.45,154.53s-1.29-4.69-3.07-12.7-1.5-12.65-.89-16.15l10.35,15.14-6.1,26.36h0a100.14,100.14,0,0,1,9.11,25.17h0c-6.23-17.63-13.06-22.92-13.06-22.92Z" style="fill: rgb(245, 245, 245); transform-origin: 151.937px 159.015px;" id="elcmd2vswqptd" class="animable"></path><path d="M139.86,140c0-.76.07-2.41.2-4.48.65-10.16.95-19.33-2.48-20.07l-.3,1.4c2.5.54,1.67,13.64,1.36,18.58-.14,2.12-.25,3.79-.21,4.63Z" style="fill: #FF81AE; transform-origin: 138.874px 127.755px;" id="el7ta05g6hf1p" class="animable"></path><path d="M158.67,222.29c1.33-2.53,1.31-4.35,3.38-6.64a7.29,7.29,0,0,0,1.8-3.36,23.85,23.85,0,0,0,.49-6.19l11.86.18c.09,3.94.62,9.6-.12,13.8-1.89,10.63-4,15.16-8.46,16.4-7.13,2-9.05-1-6.77-6.38a26,26,0,0,0,2-7,13.27,13.27,0,0,1-2.58,2.53,2.54,2.54,0,0,1-3.44-.21C156.48,225,157.64,224.26,158.67,222.29Z" style="fill: rgb(255, 168, 167); transform-origin: 166.617px 221.601px;" id="ell1q3s9jokt" class="animable"></path><path d="M147.11,118.22s7.66-.48,12.15,3.19,7.27,13.93,10.56,24.19,6.24,20.24,7.32,27.43c.91,6-.27,37.83-.27,37.83a26.23,26.23,0,0,1-13.71-2.42L160,174.5l-12.84-34.85A33.26,33.26,0,0,1,147.11,118.22Z" style="fill: rgb(240, 240, 240); transform-origin: 161.423px 164.587px;" id="el0b5k12hcbbr" class="animable"></path><polygon points="51.97 142.76 89.97 156.17 100.43 201.39 99.58 202.29 63.45 188.8 51.12 143.66 51.97 142.76" style="fill: #FF81AE; transform-origin: 75.775px 172.525px;" id="elksoxl6ytvdc" class="animable"></polygon><g id="el5qjigb0nvqt"><polygon points="89.12 157.07 99.58 202.29 100.43 201.39 89.97 156.17 89.12 157.07" style="opacity: 0.35; transform-origin: 94.775px 179.23px;" class="animable" id="el7q2v2bjrvip"></polygon></g><g id="elqhaguvxt4yh"><polygon points="51.12 143.66 89.12 157.07 99.58 202.29 63.45 188.8 51.12 143.66" style="opacity: 0.25; transform-origin: 75.35px 172.975px;" class="animable" id="ellk1n2mctew"></polygon></g><g id="eltrdrix506g"><g style="opacity: 0.2; transform-origin: 65.005px 180.816px;" class="animable" id="el39hd9s27765"><path d="M69.1,179.61c-.35.88-3.26,2.84-7.48,2.49l-.71-2.61Z" id="eltx2dxab93y" class="animable" style="transform-origin: 65.005px 180.816px;"></path></g></g><g id="elawgxfglhl3a"><g style="opacity: 0.1; transform-origin: 71.2654px 155.117px;" class="animable" id="elmdy5owlddci"><path d="M62.56,152.93l-.31-1.52c-.17-.84,2.06-.4,5,1l6.86,2.08c2.93,1.38,5.69,2.41,5.86,3.24l.32,1.52Z" id="el3df3feu9vxo" class="animable" style="transform-origin: 71.2654px 155.117px;"></path></g></g><path d="M60.31,146.07c-.11-.53.75-.42,2-.1l2.19.75s-.9-2.2,4.28-.8c5.7,1.55,5.82,4.39,5.82,4.39a24.87,24.87,0,0,0,2.74,1c1.89.62,2.1,1,2.26,1.52l.28,1L60.48,147S60.42,146.59,60.31,146.07Z" style="fill: rgb(55, 71, 79); transform-origin: 70.0903px 149.642px;" id="elkzu3ses9yv" class="animable"></path><path d="M62.34,149c1.8.81,2.54,1.21,2.81,2.5.3,1.47.37,2.09.37,2.09l10.09,4s-.55-2.17-.68-2.9,1.2-.73,2.94.08l-.41-1.81-15.69-5.83Z" style="fill: rgb(55, 71, 79); transform-origin: 69.82px 152.36px;" id="elgayrru1ndmb" class="animable"></path><path d="M62,153l-.31-1.51c-.17-.84,2.06-.4,5,1l6.86,2.07c2.92,1.38,5.69,2.41,5.86,3.25l.31,1.52Z" style="fill: rgb(55, 71, 79); transform-origin: 70.7004px 155.197px;" id="elrf5jdncnh5" class="animable"></path><path d="M55.34,159.13s1.35,5,1.7,6.22,6.58,4.12,9.7,4.51c6,.75,6.63,2,5.2,6.27-1.32,3.9-5.2,5.37-10.58,4.74A9.76,9.76,0,0,1,54,174.43c-1.75-5-.81-10.31-1.5-13.23S53.83,157.4,55.34,159.13Z" style="fill: rgb(255, 168, 167); transform-origin: 62.4724px 169.629px;" id="elu3joj4snvbq" class="animable"></path><path d="M151.32,73.33,146,77.7a3.24,3.24,0,0,1,.45-4.69A3.55,3.55,0,0,1,151.32,73.33Z" style="fill: rgb(69, 90, 100); transform-origin: 148.26px 74.9464px;" id="elr6mv9kl4sip" class="animable"></path><path d="M137.36,112.48c0-3.35,7.81-8.37,11.84-15.43s2-18.63-3.5-20.41c0,0-.11-10.54-14.33-13.34s-18.68-5.94-21.2-6.39-3,8.51.31,10.86a19.59,19.59,0,0,1-6.4-4.1c-2.07-2-2.89,8.42,1.58,12.08,0,0-3.7,2.17-3.25,7.65a9.15,9.15,0,0,0,7.07,8.51Z" style="fill: rgb(69, 90, 100); transform-origin: 126.845px 84.6868px;" id="ellk9wm4bgv1" class="animable"></path><path d="M113.11,73c-3.43,1.49-6.69,6.73-6.64,21.4,0,12.43,3.85,15.58,5.78,16.5s5.68.46,9.34-.11l0,7.15s-2.73,2.69-1.78,4.39,4.52,3.12,10,1.39c6.25-2,7.68-6.13,7.68-6.13l.12-15.64s2.11,2.21,5.8-1c3.06-2.67,4.16-7.26,1.86-9.78s-5.24-2.72-7.89.1l-1.92-1c-3.39-.4-8.42-1-12.06-2.82C114,82.58,113,77.36,113.11,73Z" style="fill: rgb(255, 168, 167); transform-origin: 126.485px 98.7536px;" id="elbaoduwecg1" class="animable"></path><path d="M137.36,89.17l0,6.91A3.25,3.25,0,0,1,134,92.73,3.57,3.57,0,0,1,137.36,89.17Z" style="fill: rgb(69, 90, 100); transform-origin: 135.679px 92.626px;" id="elmk9jlczxpbl" class="animable"></path><path d="M112.78,90.14a1.67,1.67,0,0,1-1.59,1.76,1.71,1.71,0,1,1,1.59-1.76Z" style="fill: rgb(38, 50, 56); transform-origin: 111.072px 90.1941px;" id="elx8h558hwvsc" class="animable"></path><path d="M125.94,90.87a1.79,1.79,0,0,1-1.7,1.9,1.84,1.84,0,1,1,1.7-1.9Z" style="fill: rgb(38, 50, 56); transform-origin: 124.102px 90.9352px;" id="el7ti8kzfrsiu" class="animable"></path><path d="M123.25,101.05l-5.32,1.66a2.71,2.71,0,0,0,3.4,2A3.06,3.06,0,0,0,123.25,101.05Z" style="fill: rgb(242, 143, 143); transform-origin: 120.641px 102.934px;" id="elkl0utznurfs" class="animable"></path><path d="M108.41,87.07l4.26-1.69a2.21,2.21,0,0,0-3-1.31A2.39,2.39,0,0,0,108.41,87.07Z" style="fill: rgb(38, 50, 56); transform-origin: 110.467px 85.4729px;" id="eltl86ke1cukf" class="animable"></path><polygon points="116.81 88.79 117.02 98.98 111.55 97.76 116.81 88.79" style="fill: rgb(242, 143, 143); transform-origin: 114.285px 93.885px;" id="elr0tkp8g1ew" class="animable"></polygon><path d="M121.59,110.75c3.85-.45,11.79-2.66,13.08-5.88a8.49,8.49,0,0,1-2.84,4.09c-2.4,2.06-10.25,4.2-10.25,4.2Z" style="fill: rgb(242, 143, 143); transform-origin: 128.125px 109.015px;" id="elijw16qqwmte" class="animable"></path><path d="M137.54,111.87c1-.2,1.91.23,2.73,1.63s2.63,4.34,2.63,4.34.93,9.76,0,12.18c-.81,2.11-9.73,10-9.73,10s2.33,8.77,2.41,11.64-5.53,13.8-6.16,19.39c0,0-1.76-17.57-.94-23.88,1.44-11,6.59-25.13,9-29.62Z" style="fill: rgb(235, 235, 235); transform-origin: 135.788px 141.437px;" id="elbokndl9ptmh" class="animable"></path><path d="M137.77,172.25a7.74,7.74,0,0,1-4.38,1.28l.13-1a6.23,6.23,0,0,0,3.37-.94,12.27,12.27,0,0,1-2.51-2.69c-1.43-2.22-3.68-17.37-2.3-20.74,1.14-2.8,4.49-8.87,7-8.87h.06c2.55.11,5.41,6.53,6.32,9.44,1.09,3.47-2.44,18.38-4.05,20.47a12.71,12.71,0,0,1-2.73,2.47,6.36,6.36,0,0,0,3.28,1.22l0,1h-.12A8,8,0,0,1,137.77,172.25ZM133,148.54c-1.26,3.1.9,17.76,2.22,19.81a11.93,11.93,0,0,0,2.6,2.7,11.56,11.56,0,0,0,2.82-2.47c1.5-1.93,4.9-16.36,3.9-19.55-1.23-3.9-3.91-8.67-5.41-8.73h0C137.59,140.29,134.55,144.78,133,148.54Z" style="fill: rgb(69, 90, 100); transform-origin: 138.657px 156.59px;" id="el67qd8eoxgr" class="animable"></path><path d="M132,173a1.47,1.47,0,0,0,1.41,1.53,1.49,1.49,0,0,0,1.54-1.41,1.48,1.48,0,0,0-3-.12Z" style="fill: rgb(38, 50, 56); transform-origin: 133.451px 173.045px;" id="elfm9kw5c8djh" class="animable"></path><path d="M140.54,173.33a1.47,1.47,0,0,0,2.94.13,1.47,1.47,0,1,0-2.94-.13Z" style="fill: rgb(38, 50, 56); transform-origin: 142.01px 173.394px;" id="elnm1opse3yr" class="animable"></path><path d="M131.83,154.73l.84-.06a.33.33,0,0,0,.31-.35,16.62,16.62,0,0,1,.26-5.68c1.48-3.62,4.54-8.15,5.88-8.09s4,4.83,5.18,8.56c.27.85.18,2.91-.22,5.68a.33.33,0,0,0,.27.38l.84.13a.33.33,0,0,0,.37-.29c.46-3.11.52-5.25.17-6.35-.62-2-3.57-9.49-6.54-9.62s-6.55,7.09-7.34,9c-.44,1.07-.57,3.2-.37,6.34A.33.33,0,0,0,131.83,154.73Z" style="fill: #FF81AE; transform-origin: 138.672px 147.17px;" id="el5v6hgpdw7ix" class="animable"></path></g></g><g id="freepik--Icons--inject-105" class="animable" style="transform-origin: 246.67px 76.91px;"><g id="freepik--red-cross--inject-105" class="animable" style="transform-origin: 58.185px 82.175px;"><polygon points="44.35 86.61 44.35 99.03 55.11 92.82 55.11 105.25 65.87 99.03 65.87 86.61 76.63 80.4 76.63 67.97 65.84 74.21 65.87 61.76 55.11 67.97 55.11 80.4 44.35 86.61" style="fill: #FF81AE; transform-origin: 60.49px 83.505px;" id="elr0vmjmvkxc" class="animable"></polygon><polygon points="44.35 99.03 39.74 96.37 39.74 83.95 44.35 86.61 44.35 99.03" style="fill: #FF81AE; transform-origin: 42.045px 91.49px;" id="elgpv434bypsf" class="animable"></polygon><polygon points="55.11 80.4 50.5 77.74 39.74 83.95 44.35 86.61 55.11 80.4" style="fill: #FF81AE; transform-origin: 47.425px 82.175px;" id="elgwlj608po47" class="animable"></polygon><polygon points="55.11 67.97 50.5 65.31 50.5 77.74 55.11 80.4 55.11 67.97" style="fill: #FF81AE; transform-origin: 52.805px 72.855px;" id="ellkijz17byxm" class="animable"></polygon><polygon points="65.87 61.76 61.26 59.1 50.5 65.31 55.11 67.97 65.87 61.76" style="fill: #FF81AE; transform-origin: 58.185px 63.535px;" id="elz46xix4uzh" class="animable"></polygon><polygon points="55.11 105.25 50.5 102.58 50.5 95.48 55.11 92.82 55.11 105.25" style="fill: #FF81AE; transform-origin: 52.805px 99.035px;" id="ely9ynflgyttq" class="animable"></polygon><g id="ell7yi0ssk1rk"><g style="opacity: 0.2; transform-origin: 47.425px 85.28px;" class="animable" id="el0arjn672q66v"><polygon points="44.35 99.03 39.74 96.37 39.74 83.95 44.35 86.61 44.35 99.03" id="el12l4a3byhgej" class="animable" style="transform-origin: 42.045px 91.49px;"></polygon><polygon points="55.11 67.97 50.5 65.31 50.5 77.74 55.11 80.4 55.11 67.97" id="el9dihx32gqos" class="animable" style="transform-origin: 52.805px 72.855px;"></polygon><polygon points="55.11 105.25 50.5 102.58 50.5 95.48 55.11 92.82 55.11 105.25" id="el5bixu1y5a3q" class="animable" style="transform-origin: 52.805px 99.035px;"></polygon></g></g><polygon points="76.63 67.97 72.02 65.31 65.85 68.85 65.84 74.21 76.63 67.97" style="fill: #FF81AE; transform-origin: 71.235px 69.76px;" id="elr5we5jeox3" class="animable"></polygon><g id="elhkdww9cw67"><g style="opacity: 0.5; transform-origin: 58.185px 72.855px;" class="animable" id="els5s8jl3saq"><polygon points="55.11 80.4 50.5 77.74 39.74 83.95 44.35 86.61 55.11 80.4" style="fill: rgb(255, 255, 255); transform-origin: 47.425px 82.175px;" id="eleqj1gegiv1" class="animable"></polygon><polygon points="65.87 61.76 61.26 59.1 50.5 65.31 55.11 67.97 65.87 61.76" style="fill: rgb(255, 255, 255); transform-origin: 58.185px 63.535px;" id="el378q972qwiu" class="animable"></polygon><polygon points="76.63 67.97 72.02 65.31 65.85 68.85 65.84 74.21 76.63 67.97" style="fill: rgb(255, 255, 255); transform-origin: 71.235px 69.76px;" id="el3ojif2johg6" class="animable"></polygon></g></g></g><g id="freepik--Pill--inject-105" class="animable" style="transform-origin: 445.29px 69.515px;"><path d="M437,67.77c0,1.22.81,2.45,2.43,3.38a12.94,12.94,0,0,0,11.72,0c1.62-.93,2.43-2.16,2.43-3.38V56.87a8.3,8.3,0,1,0-16.6,0Z" style="fill: rgb(245, 245, 245); transform-origin: 445.28px 60.5615px;" id="elhej6baizh35" class="animable"></path><path d="M437,82.16a8.3,8.3,0,1,0,16.6,0V67.77c0,1.22-.81,2.45-2.43,3.38a12.94,12.94,0,0,1-11.72,0C437.82,70.22,437,69,437,67.77Z" style="fill: #FF81AE; transform-origin: 445.3px 79.115px;" id="elt4xxelmasik" class="animable"></path><g id="elpqhna303owr"><path d="M448.47,86.63a3.17,3.17,0,0,1-3.18-3.17V66.57a11.93,11.93,0,0,1,5.87,1.4c.18.1.33.2.49.31V83.46A3.18,3.18,0,0,1,448.47,86.63Z" style="fill: rgb(255, 255, 255); opacity: 0.4; transform-origin: 448.47px 76.5986px;" class="animable" id="ell4o6yuef0xb"></path></g><path d="M437,67.77c0,1.22.81,2.45,2.43,3.38a12.94,12.94,0,0,0,11.72,0c1.62-.93,2.43-2.16,2.43-3.38V56.87a8.3,8.3,0,1,0-16.6,0Z" style="fill: rgb(245, 245, 245); transform-origin: 445.28px 60.5615px;" id="elok4hx1xvis" class="animable"></path><g id="el3a0h44wyae"><path d="M451.16,71.15a12.94,12.94,0,0,1-11.72,0C437.82,70.22,437,69,437,67.77V69c0,1.23.81,2.45,2.43,3.39a12.94,12.94,0,0,0,11.72,0c1.62-.94,2.43-2.16,2.43-3.39v-1.2C453.59,69,452.78,70.22,451.16,71.15Z" style="opacity: 0.1; transform-origin: 445.29px 70.7815px;" class="animable" id="elv15e9s9t8jh"></path></g><path d="M450.17,50.17h0A8.29,8.29,0,0,0,437,56.87l0,10.9c0,1.22.81,2.45,2.43,3.38a9.88,9.88,0,0,0,2.38,1V55.38C441.82,50.6,447.8,48.85,450.17,50.17Z" style="fill: rgb(224, 224, 224); transform-origin: 443.585px 60.3657px;" id="el4q7hilx6uhx" class="animable"></path><path d="M448.47,52.49a3.18,3.18,0,0,0-3.18,3.18V72.56a11.94,11.94,0,0,0,5.87-1.41c.18-.1.33-.2.49-.3V55.67A3.18,3.18,0,0,0,448.47,52.49Z" style="fill: rgb(255, 255, 255); transform-origin: 448.47px 62.5262px;" id="elv0mxlpl9hdg" class="animable"></path><g id="elhymwpin5okk"><path d="M446.33,90.39l.47-.08.33-.06.37-.1.38-.11.18-.07a8,8,0,0,0,1.56-.74l0,0a4.52,4.52,0,0,0,.51-.34h0c-2.37,1.31-8.35-.43-8.35-5.21V72.11a9.88,9.88,0,0,1-2.38-1C437.82,70.22,437,69,437,67.77l0,14.39a8.31,8.31,0,0,0,8.3,8.3c.26,0,.52,0,.77,0Z" style="opacity: 0.1; transform-origin: 443.565px 79.115px;" class="animable" id="el3zfm4n41cg6"></path></g></g></g><defs>     <filter id="active" height="200%">         <feMorphology in="SourceAlpha" result="DILATED" operator="dilate" radius="2"></feMorphology>                <feFlood flood-color="#32DFEC" flood-opacity="1" result="PINK"></feFlood>        <feComposite in="PINK" in2="DILATED" operator="in" result="OUTLINE"></feComposite>        <feMerge>            <feMergeNode in="OUTLINE"></feMergeNode>            <feMergeNode in="SourceGraphic"></feMergeNode>        </feMerge>    </filter>    <filter id="hover" height="200%">        <feMorphology in="SourceAlpha" result="DILATED" operator="dilate" radius="2"></feMorphology>                <feFlood flood-color="#ff0000" flood-opacity="0.5" result="PINK"></feFlood>        <feComposite in="PINK" in2="DILATED" operator="in" result="OUTLINE"></feComposite>        <feMerge>            <feMergeNode in="OUTLINE"></feMergeNode>            <feMergeNode in="SourceGraphic"></feMergeNode>        </feMerge>            <feColorMatrix type="matrix" values="0   0   0   0   0                0   1   0   0   0                0   0   0   0   0                0   0   0   1   0 "></feColorMatrix>    </filter></defs></svg>